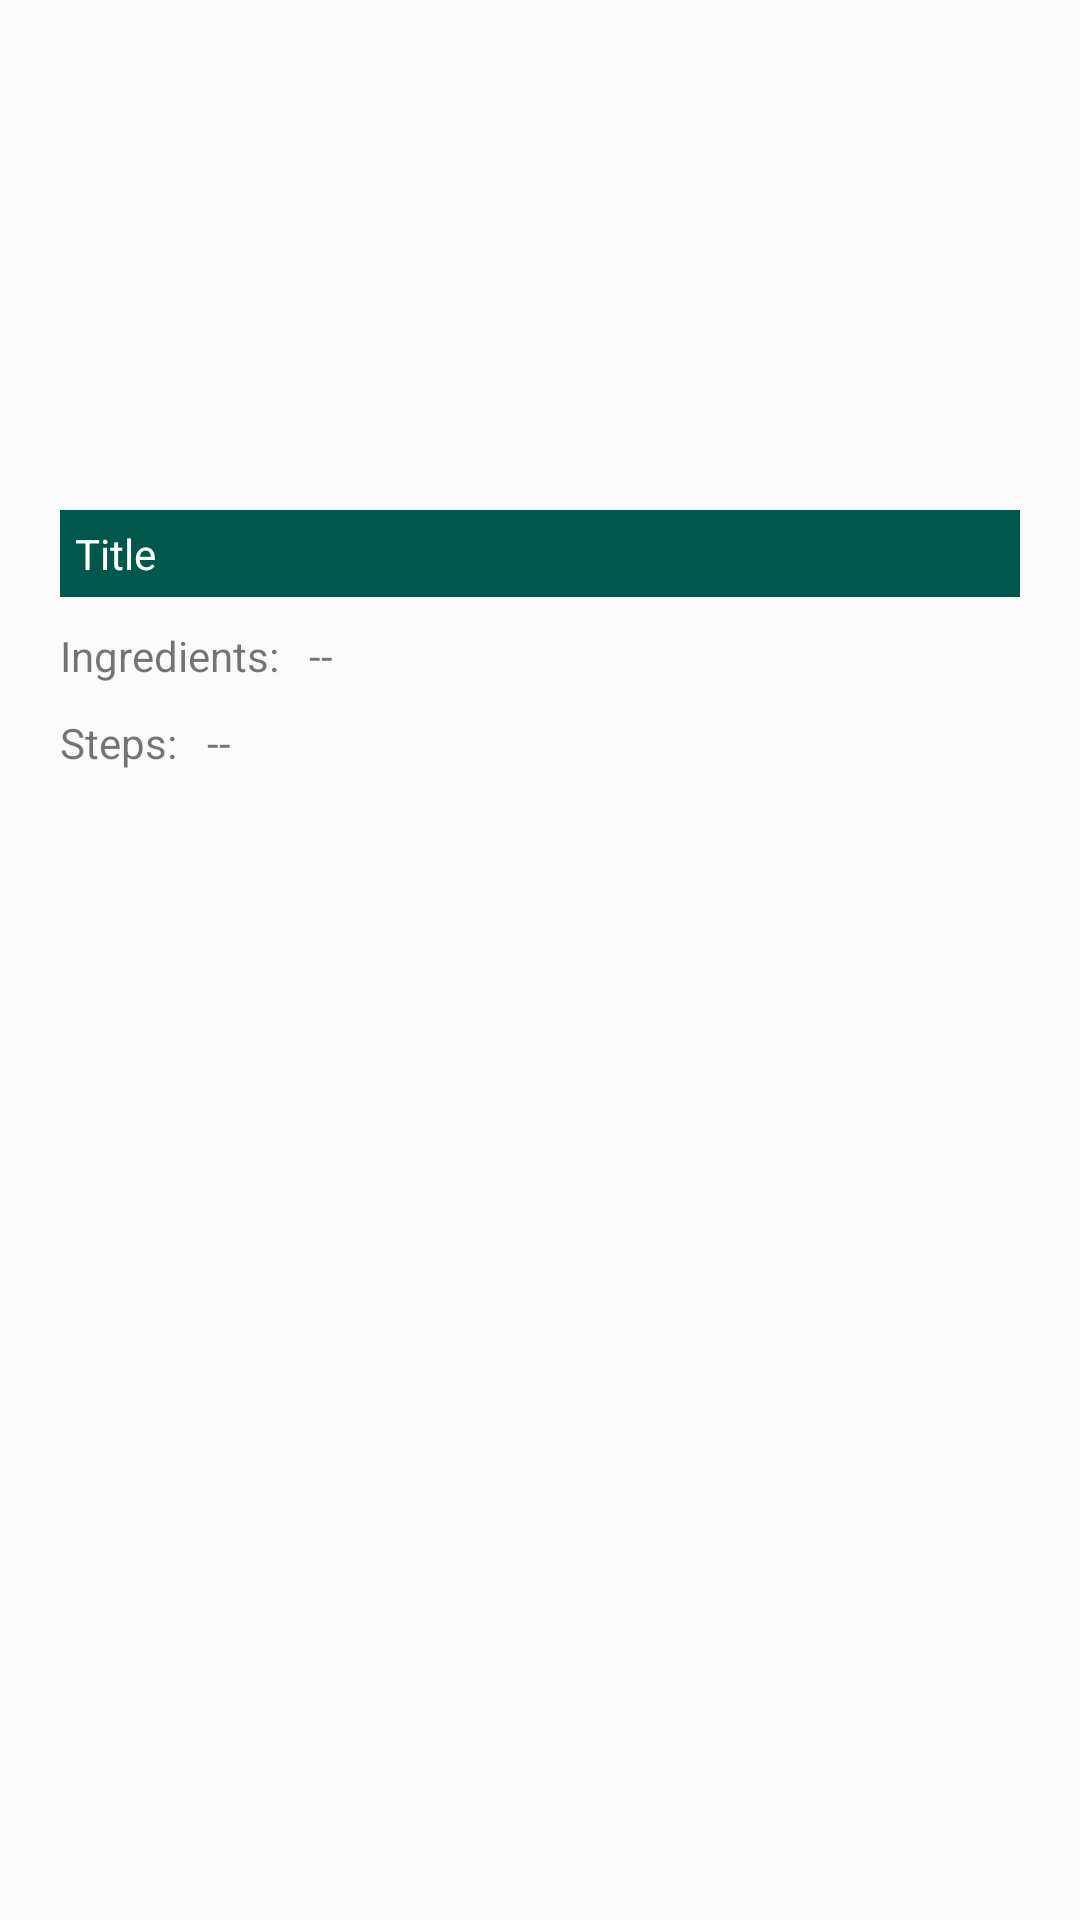

Layout XML and referenced resources for this Android screen:
<!-- AndroidManifest.xml: application theme AppTheme -->
<!-- res/layout/activity_recipe_details.xml -->
<?xml version="1.0" encoding="utf-8"?>
<LinearLayout xmlns:android="http://schemas.android.com/apk/res/android"
    xmlns:app="http://schemas.android.com/apk/res-auto"
    xmlns:tools="http://schemas.android.com/tools"
    android:layout_width="match_parent"
    android:layout_height="match_parent"
    tools:context=".RecipeDetailsActivity"
    android:padding="20dp"
    android:orientation="vertical">

    <ImageView
        android:id="@+id/recipe_image"
        android:layout_width="150dp"
        android:layout_height="150dp"
        android:layout_gravity="center"
        android:src="@drawable/ic_wallpaper"/>

    <TextView
        android:id="@+id/recipeTxt"
        android:layout_width="match_parent"
        android:layout_height="wrap_content"
        android:background="@color/colorPrimaryDark"
        android:textColor="@color/white"
        android:padding="5dp"
        android:text="Title"/>

    <LinearLayout
        android:layout_width="match_parent"
        android:layout_height="wrap_content"
        android:orientation="horizontal"
        android:layout_marginTop="10dp">

        <TextView
            android:layout_width="wrap_content"
            android:layout_height="wrap_content"
            android:text="Ingredients:"/>

        <TextView
            android:id="@+id/ingredientTxt"
            android:layout_width="wrap_content"
            android:layout_height="wrap_content"
            android:paddingLeft="10dp"
            android:text="--"/>

    </LinearLayout>

    <LinearLayout
        android:layout_width="match_parent"
        android:layout_height="wrap_content"
        android:orientation="horizontal"
        android:layout_marginTop="10dp">

        <TextView
            android:layout_width="wrap_content"
            android:layout_height="wrap_content"
            android:text="Steps:"/>

        <TextView
            android:id="@+id/stepsTxt"
            android:layout_width="wrap_content"
            android:layout_height="wrap_content"
            android:paddingLeft="10dp"
            android:text="--"/>

    </LinearLayout>


</LinearLayout>
<!-- resources referenced by this layout -->
<resources>
  <color name="colorPrimaryDark">#00574B</color>
  <color name="white">#fff</color>
  <style name="AppTheme" parent="Theme.AppCompat.Light.DarkActionBar">
          
          <item name="colorPrimary">@color/colorPrimary</item>
          <item name="colorPrimaryDark">@color/colorPrimaryDark</item>
          <item name="colorAccent">@color/colorAccent</item>
      </style>
  <color name="colorPrimary">#008577</color>
  <color name="colorAccent">#D81B60</color>
</resources>
